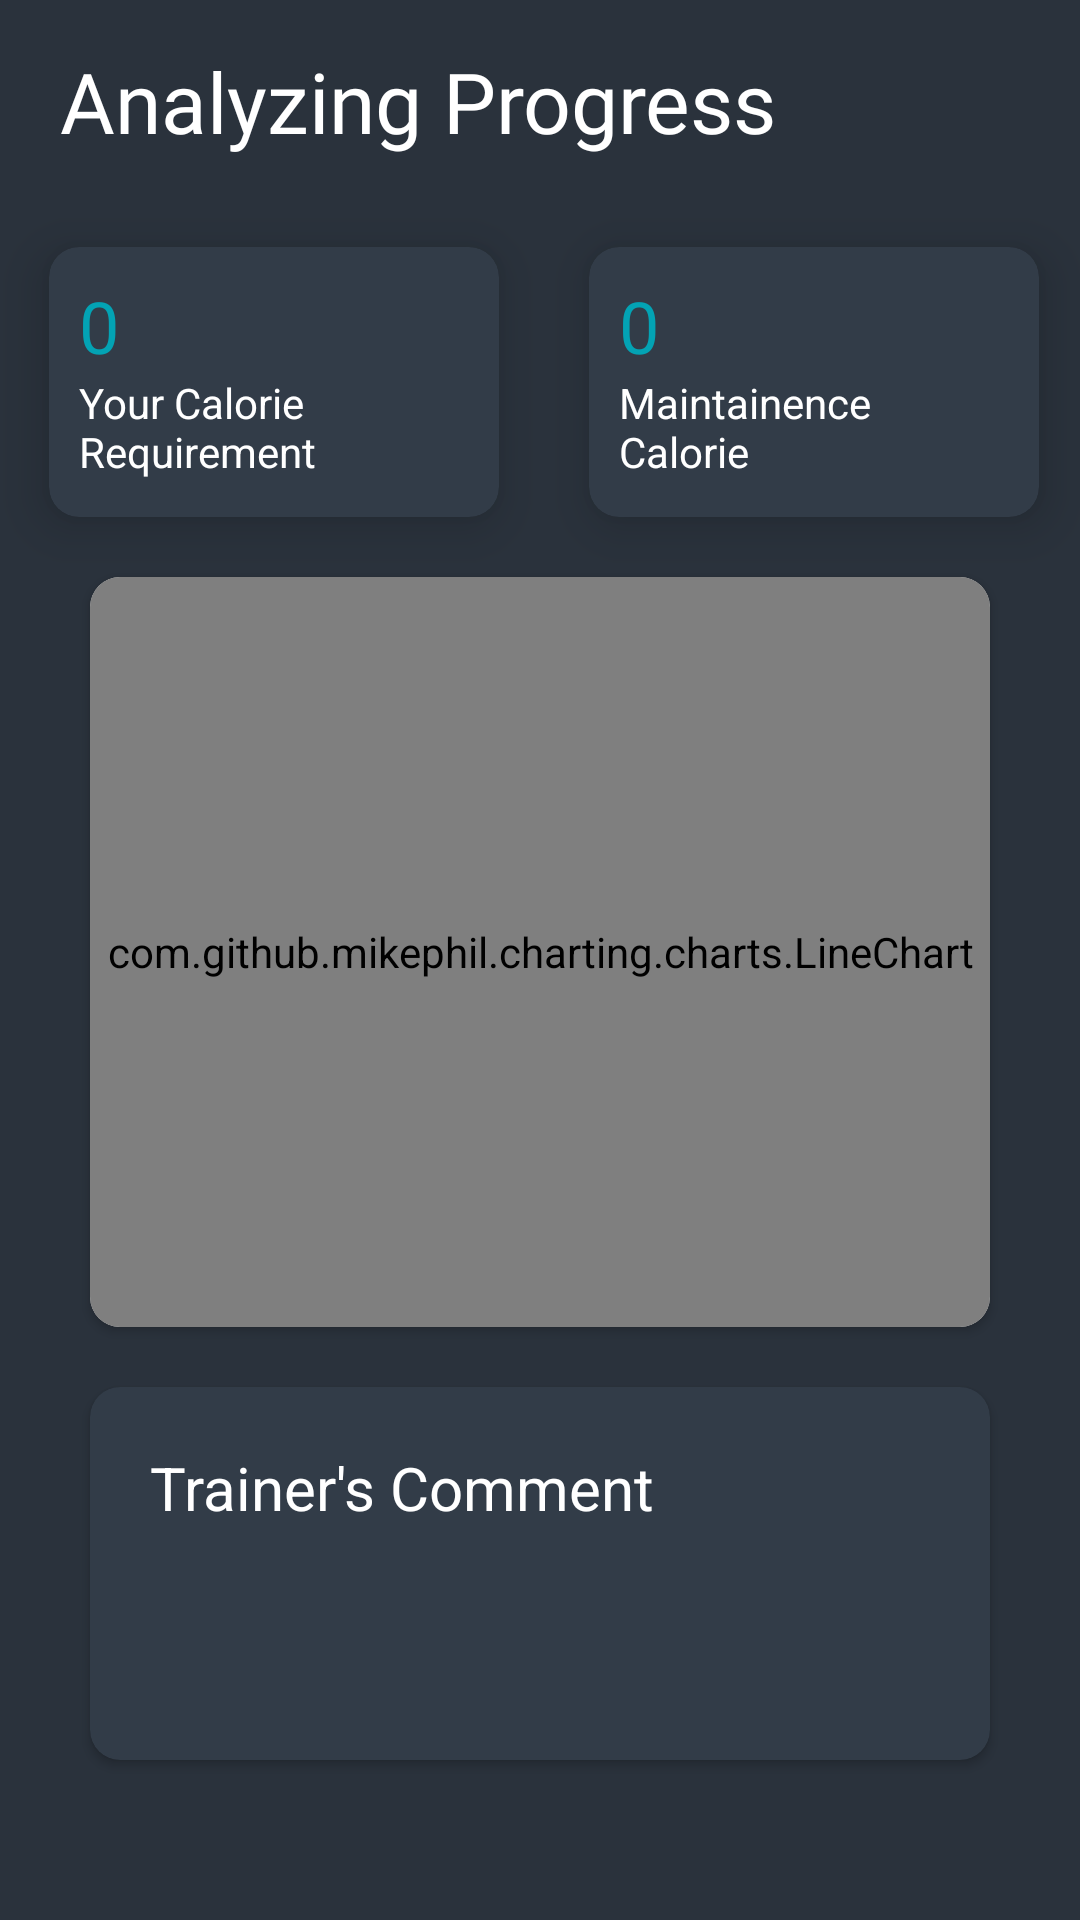

The Android layout XML behind this screen, and the referenced resources:
<!-- AndroidManifest.xml: application theme AppTheme -->
<!-- res/layout/fragment_stats.xml -->
<?xml version="1.0" encoding="utf-8"?>
<ScrollView xmlns:android="http://schemas.android.com/apk/res/android"
    xmlns:app="http://schemas.android.com/apk/res-auto"
    xmlns:tools="http://schemas.android.com/tools"
    android:layout_width="match_parent"
    android:layout_height="match_parent"
    android:fillViewport="true">
<androidx.constraintlayout.widget.ConstraintLayout
    android:layout_width="match_parent"
    android:layout_height="match_parent"
    android:background="@color/colorPrimaryDark"
    tools:context=".User.Views.Fragments.Stats.stats">

    <TextView
        android:id="@+id/textView11"
        android:layout_width="wrap_content"
        android:layout_height="wrap_content"
        android:layout_marginStart="20dp"
        android:layout_marginTop="15dp"
        android:fontFamily="@font/roboto_light"
        android:text="Analyzing Progress"
        android:textColor="#fff"
        android:textSize="28dp"
        app:layout_constraintStart_toStartOf="parent"
        app:layout_constraintTop_toTopOf="parent" />

    <androidx.cardview.widget.CardView
        android:id="@+id/cardView9"
        android:layout_width="150dp"
        android:layout_height="90dp"
        android:layout_marginTop="30dp"
        app:cardBackgroundColor="@color/colorPrimary"
        app:cardCornerRadius="10dp"
        app:cardElevation="10dp"
        app:layout_constraintEnd_toEndOf="parent"
        app:layout_constraintStart_toStartOf="@+id/guideline9"
        app:layout_constraintTop_toBottomOf="@+id/textView11">

        <LinearLayout
            android:layout_width="match_parent"
            android:layout_height="match_parent"
            android:orientation="vertical">

            <TextView
                android:id="@+id/textView22"
                android:layout_width="match_parent"
                android:layout_height="wrap_content"
                android:layout_marginStart="10dp"
                android:layout_marginTop="10dp"
                android:layout_marginEnd="10dp"
                android:text="0"
                android:textColor="@color/colorAccent"
                android:textSize="24dp" />

            <TextView
                android:id="@+id/textView23"
                android:layout_width="match_parent"
                android:layout_height="wrap_content"
                android:layout_marginStart="10dp"
                android:layout_marginEnd="10dp"
                android:text="Maintainence Calorie"
                android:textColor="#fff"
                android:textSize="14dp" />
        </LinearLayout>
    </androidx.cardview.widget.CardView>

    <androidx.cardview.widget.CardView
        android:id="@+id/cardView10"
        android:layout_width="150dp"
        android:layout_height="90dp"
        android:layout_marginTop="30dp"
        app:cardBackgroundColor="@color/colorPrimary"
        app:cardCornerRadius="10dp"
        app:cardElevation="10dp"
        app:layout_constraintEnd_toStartOf="@+id/guideline9"
        app:layout_constraintStart_toStartOf="parent"
        app:layout_constraintTop_toBottomOf="@+id/textView11" >

        <LinearLayout
            android:layout_width="match_parent"
            android:layout_height="match_parent"
            android:orientation="vertical">

            <TextView
                android:id="@+id/textView25"
                android:layout_width="match_parent"
                android:layout_height="wrap_content"
                android:layout_marginStart="10dp"
                android:layout_marginTop="10dp"
                android:layout_marginEnd="10dp"
                android:text="0"
                android:textColor="@color/colorAccent"
                android:textSize="24dp" />

            <TextView
                android:id="@+id/textView24"
                android:layout_width="match_parent"
                android:layout_height="wrap_content"
                android:layout_marginStart="10dp"
                android:layout_marginEnd="10dp"
                android:text="Your Calorie Requirement"
                android:textColor="#fff"
                android:textSize="14dp" />
        </LinearLayout>
    </androidx.cardview.widget.CardView>

    <androidx.constraintlayout.widget.Guideline
        android:id="@+id/guideline9"
        android:layout_width="wrap_content"
        android:layout_height="wrap_content"
        android:orientation="vertical"
        app:layout_constraintGuide_percent="0.5060827" />

    <androidx.cardview.widget.CardView
        android:id="@+id/cardView11"
        android:layout_width="match_parent"
        android:layout_height="250dp"
        android:layout_marginStart="30dp"
        android:layout_marginTop="20dp"
        android:layout_marginEnd="30dp"
        app:cardCornerRadius="10dp"
        app:cardElevation="2dp"

        app:layout_constraintEnd_toEndOf="parent"
        app:layout_constraintStart_toStartOf="parent"
        app:layout_constraintTop_toBottomOf="@+id/cardView10">
        <com.github.mikephil.charting.charts.LineChart
            android:id="@+id/linechart"
            android:layout_width="match_parent"
            android:layout_height="match_parent"/>

    </androidx.cardview.widget.CardView>

    <androidx.cardview.widget.CardView
        android:layout_width="match_parent"
        android:layout_height="wrap_content"
        android:layout_marginStart="30dp"
        android:layout_marginTop="20dp"
        android:layout_marginEnd="30dp"
        android:layout_marginBottom="50dp"
        app:cardBackgroundColor="@color/colorPrimary"
        app:cardCornerRadius="10dp"
        app:cardElevation="2dp"
        app:layout_constraintBottom_toBottomOf="parent"
        app:layout_constraintEnd_toEndOf="parent"
        app:layout_constraintStart_toStartOf="parent"
        app:layout_constraintTop_toBottomOf="@id/cardView11"
        app:layout_constraintVertical_bias="0.0">

        <RelativeLayout
            android:layout_width="match_parent"
            android:layout_height="match_parent"
            android:paddingBottom="20dp">


            <TextView
                android:id="@+id/textView19"
                android:layout_width="wrap_content"
                android:layout_height="wrap_content"
                android:layout_alignParentStart="true"
                android:layout_alignParentTop="true"
                android:layout_marginStart="20dp"
                android:layout_marginTop="20dp"
                android:text="Trainer's Comment"
                android:textColor="#fff"
                android:textSize="20dp" />

            <TextView
                android:id="@+id/textView20"
                android:layout_width="wrap_content"
                android:layout_height="wrap_content"
                android:layout_below="@+id/textView19"
                android:layout_alignParentStart="true"
                android:layout_alignParentEnd="true"
                android:layout_marginTop="5dp"
                android:fontFamily="casual"
                android:gravity="center"
                android:paddingStart="10dp"
                android:paddingEnd="10dp"
                android:textColor="#fff"
                android:textSize="16dp" />

            <TextView
                android:id="@+id/textView21"
                android:layout_width="wrap_content"
                android:layout_height="wrap_content"
                android:layout_below="@+id/textView20"
                android:layout_alignParentEnd="true"
                android:layout_marginTop="0dp"
                android:layout_marginEnd="20dp"
                android:fontFamily="casual"
                android:textColor="#fff"
                android:textSize="18dp"
                android:textStyle="bold" />
        </RelativeLayout>
    </androidx.cardview.widget.CardView>


</androidx.constraintlayout.widget.ConstraintLayout></ScrollView>
<!-- resources referenced by this layout -->
<resources>
  <color name="colorAccent">#03A3B4</color>
  <color name="colorPrimary">#323C48</color>
  <color name="colorPrimaryDark">#2A323C</color>
  <style name="AppTheme" parent="Theme.AppCompat.Light.NoActionBar">
          
          <item name="colorPrimary">@color/colorPrimary</item>
          <item name="colorPrimaryDark">@color/colorPrimaryDark</item>
          <item name="colorAccent">@color/colorAccent</item>
          <item name="android:windowContentTransitions">true</item>
      </style>
</resources>
